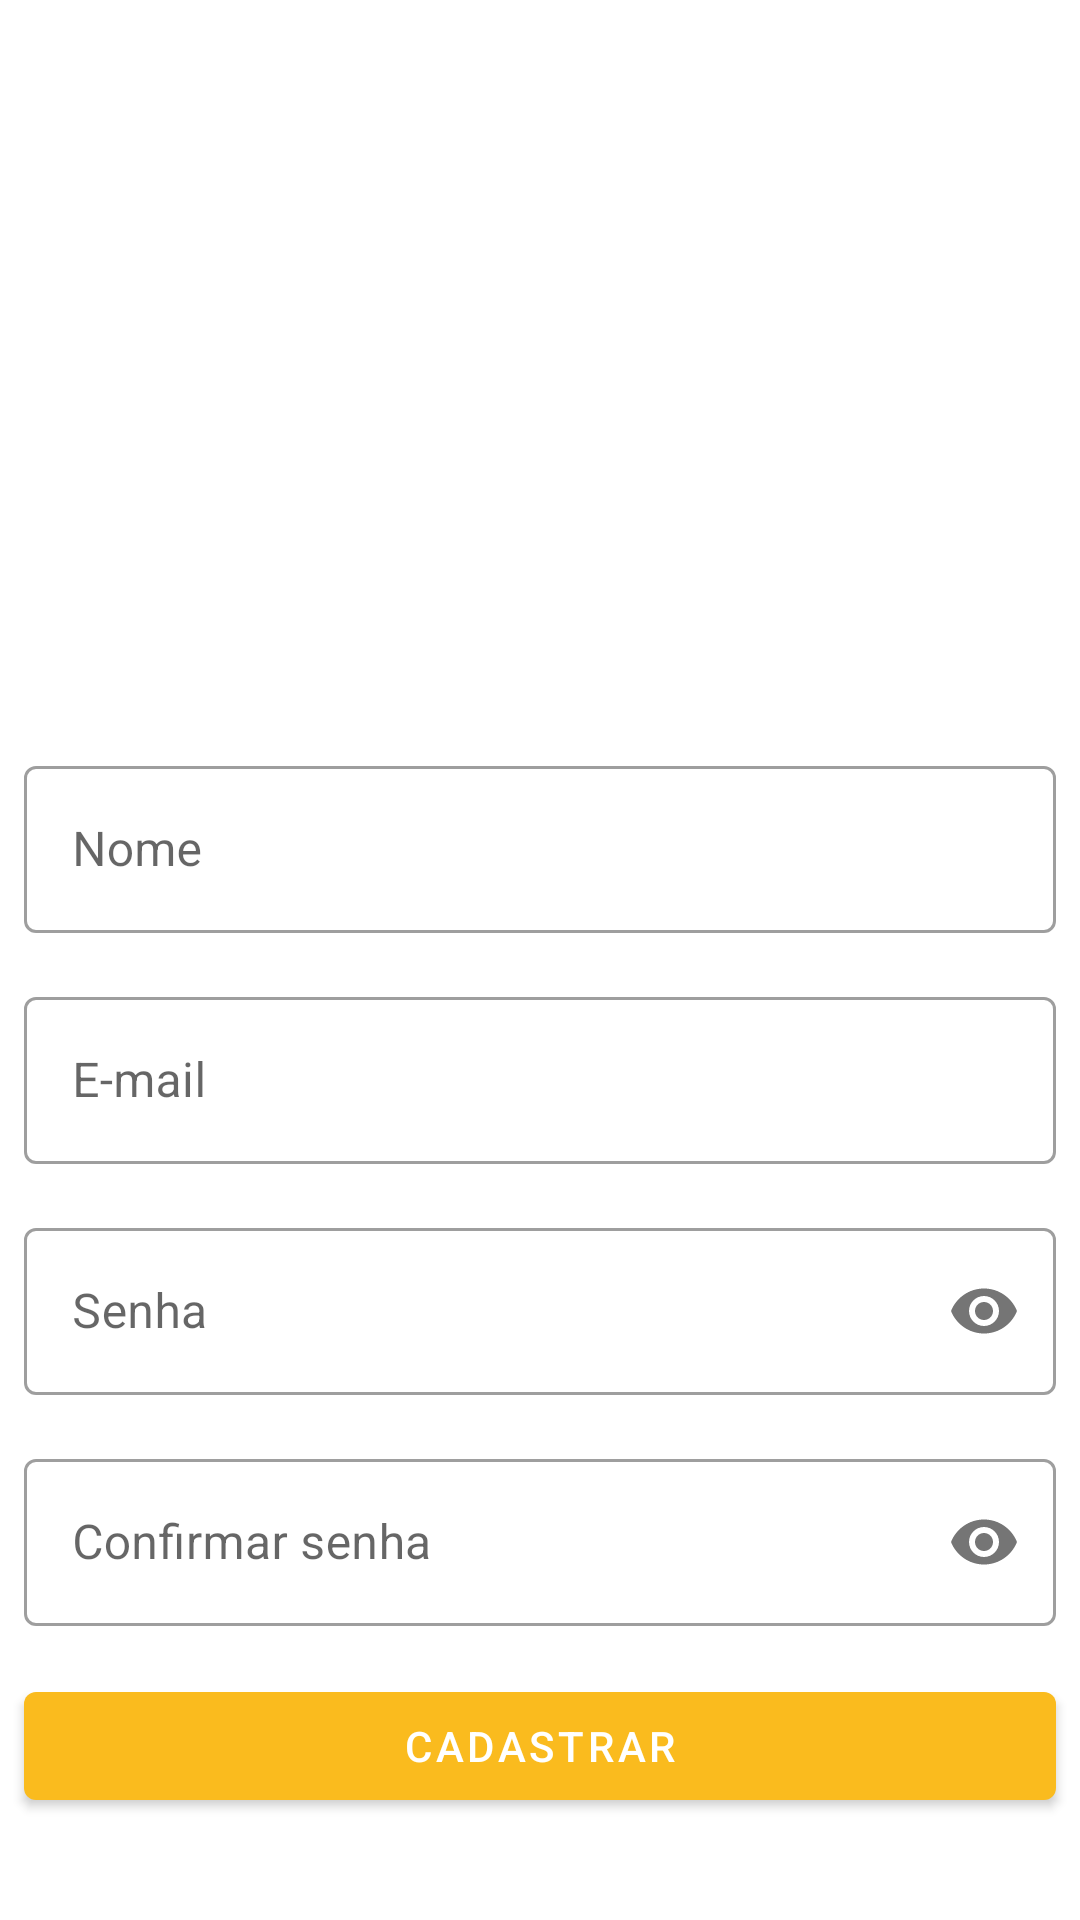

Reconstruct the res/layout file that produces this screen, plus the resources it refers to.
<!-- AndroidManifest.xml: application theme Theme.Knowleged -->
<!-- res/layout/activity_create_accounter.xml -->
<?xml version="1.0" encoding="utf-8"?>
<LinearLayout
    xmlns:android="http://schemas.android.com/apk/res/android"
    xmlns:app="http://schemas.android.com/apk/res-auto"
    xmlns:tools="http://schemas.android.com/tools"
    android:layout_width="match_parent"
    android:layout_height="match_parent"
    android:orientation="vertical"
    tools:context=".ui.CreateAccountActivity">

    <ImageView
        android:layout_gravity="center"
        android:id="@+id/iv_create_accounter"
        android:src="@drawable/ic_learning_3"
        android:layout_height="250dp"
        android:layout_width="350dp"
        />

    <com.google.android.material.textfield.TextInputLayout
        android:layout_marginHorizontal="8dp"
        android:layout_width="match_parent"
        android:layout_height="wrap_content"
        android:hint="@string/name"
        style="@style/Widget.MaterialComponents.TextInputLayout.OutlinedBox"
        >

        <com.google.android.material.textfield.TextInputEditText
            android:id="@+id/tie_name"
            android:inputType="text"
            android:layout_width="match_parent"
            android:layout_height="wrap_content"/>

    </com.google.android.material.textfield.TextInputLayout>

    <com.google.android.material.textfield.TextInputLayout
        android:layout_marginTop="16dp"
        android:layout_marginHorizontal="8dp"
        style="@style/Widget.MaterialComponents.TextInputLayout.OutlinedBox"
        android:layout_width="match_parent"
        android:hint="@string/email"
        android:layout_height="wrap_content"
        >

        <com.google.android.material.textfield.TextInputEditText
            android:id="@+id/tie_email"
            android:inputType="textEmailAddress"
            android:layout_width="match_parent"
            android:layout_height="wrap_content"
            />

    </com.google.android.material.textfield.TextInputLayout>

    <com.google.android.material.textfield.TextInputLayout
        android:layout_marginTop="16dp"
        android:layout_marginHorizontal="8dp"
        android:layout_width="match_parent"
        android:layout_height="wrap_content"
        android:hint="@string/password"
        app:passwordToggleEnabled="true"
        style="@style/Widget.MaterialComponents.TextInputLayout.OutlinedBox"
        >

        <com.google.android.material.textfield.TextInputEditText
            android:id="@+id/tie_password"
            android:inputType="textPassword"
            android:layout_width="match_parent"
            android:layout_height="wrap_content"/>

    </com.google.android.material.textfield.TextInputLayout>

    <com.google.android.material.textfield.TextInputLayout
        android:layout_width="match_parent"
        android:layout_marginTop="16dp"
        app:passwordToggleEnabled="true"
        android:layout_height="wrap_content"
        android:hint="@string/confirm_password"
        android:layout_marginHorizontal="8dp"
        style="@style/Widget.MaterialComponents.TextInputLayout.OutlinedBox"
        >

        <com.google.android.material.textfield.TextInputEditText
            android:id="@+id/tie_confirmPassword"
            android:inputType="textPassword"
            android:layout_width="match_parent"
            android:layout_height="wrap_content"/>

    </com.google.android.material.textfield.TextInputLayout>

    <com.google.android.material.button.MaterialButton
        android:id="@+id/btn_create_accounter"
        android:layout_marginTop="16dp"
        android:layout_marginHorizontal="8dp"
        android:text="@string/signup"
        android:layout_width="match_parent"
        android:layout_height="wrap_content"
        />

</LinearLayout>
<!-- resources referenced by this layout -->
<resources>
  <string name="confirm_password">Confirmar senha</string>
  <string name="email">E-mail</string>
  <string name="name">Nome</string>
  <string name="password">Senha</string>
  <string name="signup">Cadastrar</string>
  <style name="Theme.Knowleged" parent="Theme.MaterialComponents.Light.NoActionBar">
          
          <item name="colorPrimary">@color/yellow</item>
          <item name="colorPrimaryVariant">@color/yellow_low</item>
          <item name="colorOnPrimary">@color/white</item>
          
          <item name="colorSecondary">@color/teal_200</item>
          <item name="colorSecondaryVariant">@color/teal_700</item>
          <item name="colorOnSecondary">@color/black</item>
          
          <item name="android:statusBarColor" tools:targetApi="l">?attr/colorPrimaryVariant</item>
          
      </style>
  <color name="yellow">#FABB1E</color>
  <color name="yellow_low">#ffcc4d</color>
  <color name="white">#FFFFFFFF</color>
  <color name="teal_200">#FF03DAC5</color>
  <color name="teal_700">#FF018786</color>
  <color name="black">#FF000000</color>
</resources>
